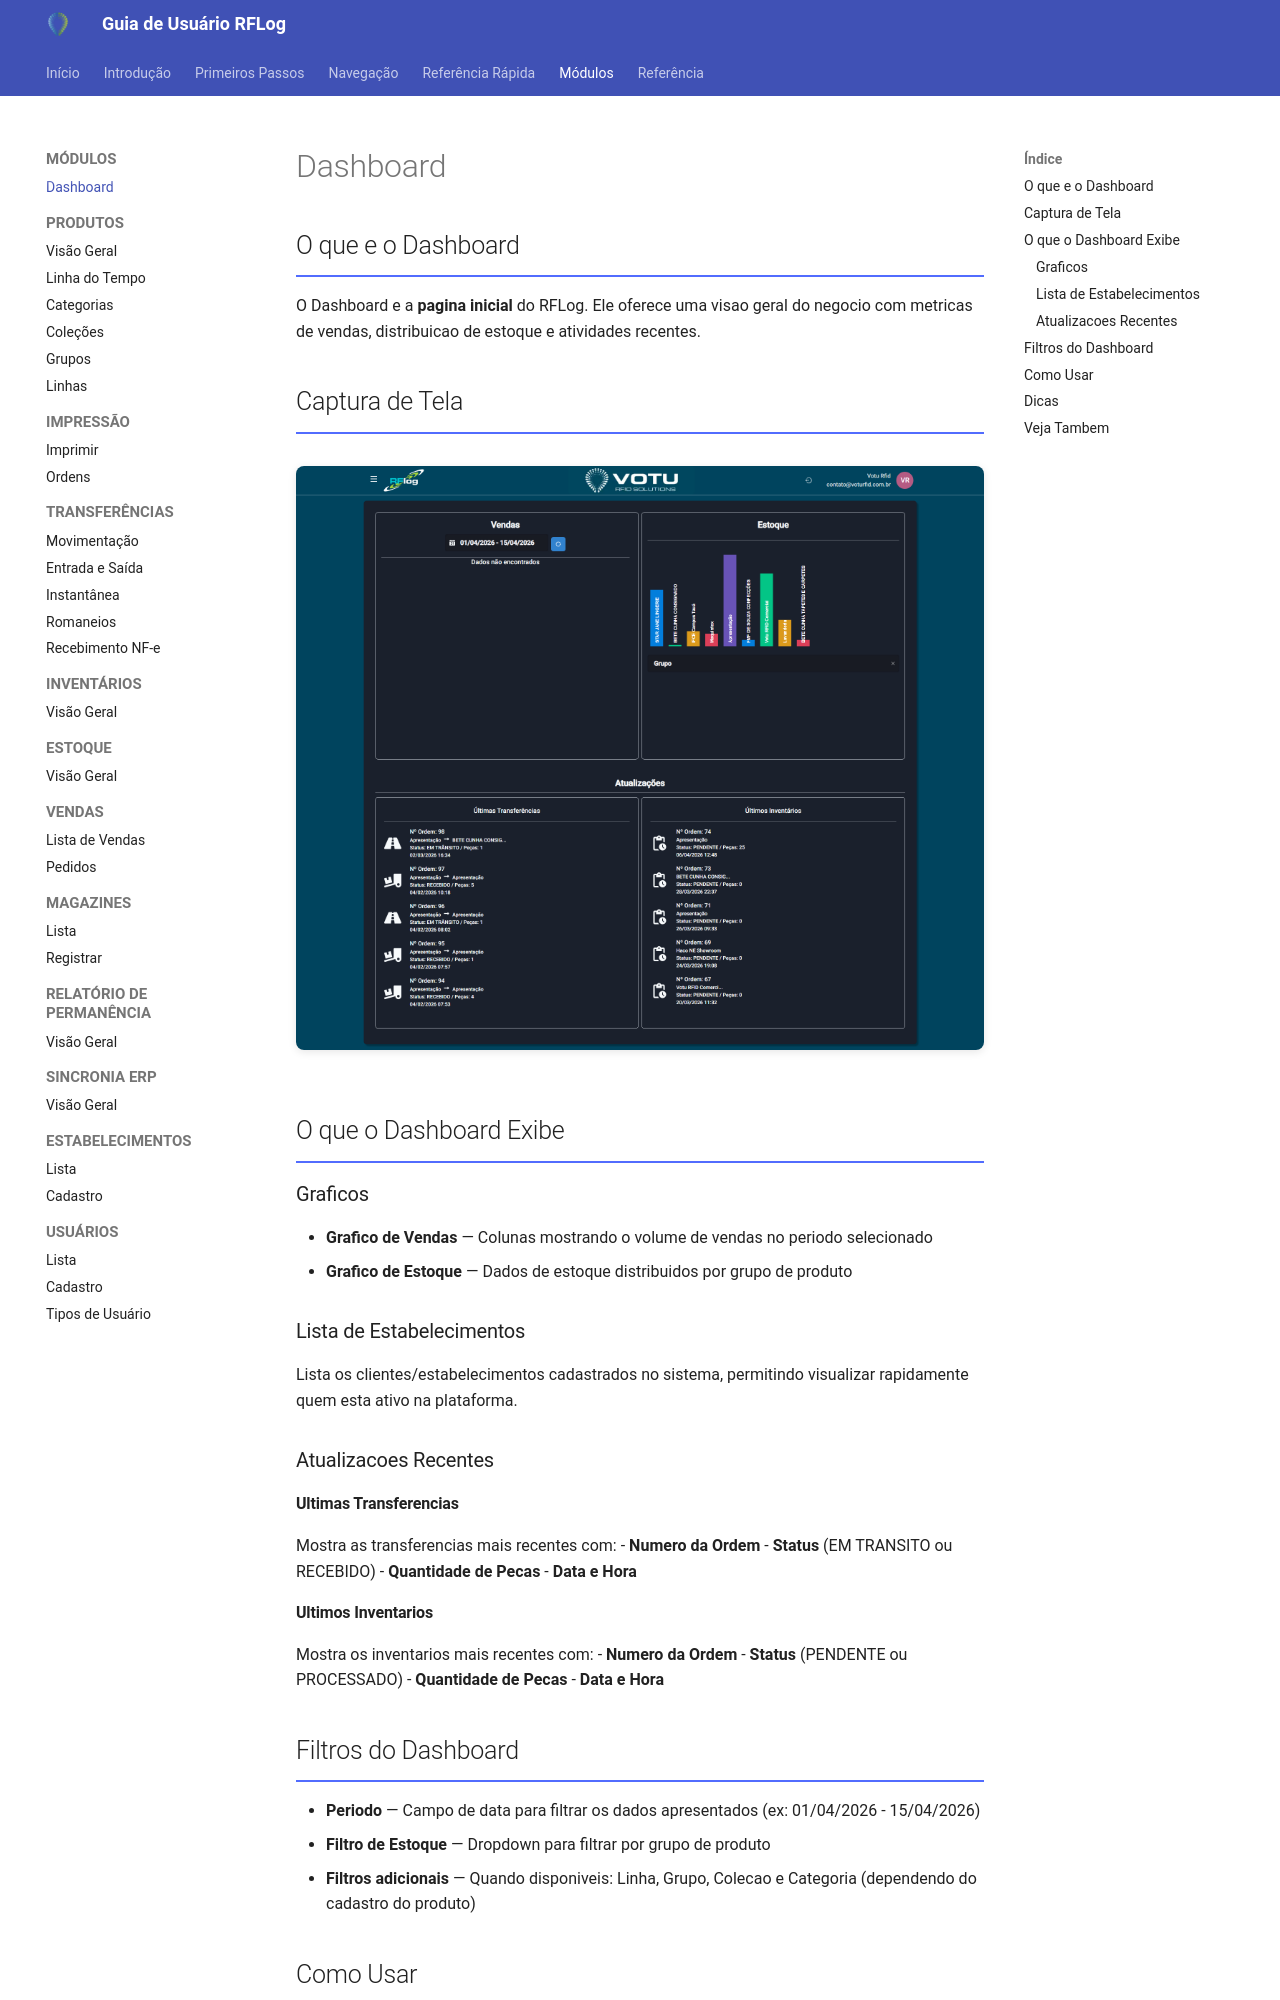

repository: rodrigoomartins/guia_rflog · page: 03_Modulos/Dashboard/index.html · generator: mkdocs

---
tags: [rflog, modulo, dashboard]
data: 2026-04-15
---

# Dashboard

## O que e o Dashboard

O Dashboard e a **pagina inicial** do RFLog. Ele oferece uma visao geral do negocio com metricas de vendas, distribuicao de estoque e atividades recentes.

## Captura de Tela

![Dashboard](../assets/screenshots/02_dashboard.png)

## O que o Dashboard Exibe

### Graficos

- **Grafico de Vendas** — Colunas mostrando o volume de vendas no periodo selecionado
- **Grafico de Estoque** — Dados de estoque distribuidos por grupo de produto

### Lista de Estabelecimentos

Lista os clientes/estabelecimentos cadastrados no sistema, permitindo visualizar rapidamente quem esta ativo na plataforma.

### Atualizacoes Recentes

#### Ultimas Transferencias

Mostra as transferencias mais recentes com:
- **Numero da Ordem**
- **Status** (EM TRANSITO ou RECEBIDO)
- **Quantidade de Pecas**
- **Data e Hora**

#### Ultimos Inventarios

Mostra os inventarios mais recentes com:
- **Numero da Ordem**
- **Status** (PENDENTE ou PROCESSADO)
- **Quantidade de Pecas**
- **Data e Hora**

## Filtros do Dashboard

- **Periodo** — Campo de data para filtrar os dados apresentados (ex: 01/04/2026 - 15/04/2026)
- **Filtro de Estoque** — Dropdown para filtrar por grupo de produto
- **Filtros adicionais** — Quando disponiveis: Linha, Grupo, Colecao e Categoria (dependendo do cadastro do produto)
